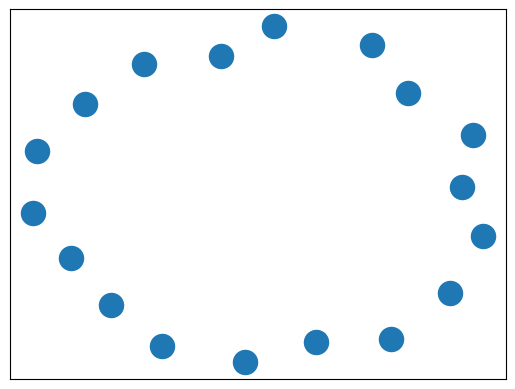

This figure's Python source: (Note: this script raises an exception after producing the figure.)
import matplotlib.pyplot as plt
import networkx as nx
from itertools import combinations
from random import random, randint

def ER(n, p):
    V = set([v for v in range(n)])
    E = set()
    for combination in combinations(V, 2):
        a = random()
        if a < p:
            a, b = combination
            if a > b: a, b = b, a 
            E.add((a, b, randint(5,20)))

    return list(E)


if __name__ == "__main__":
    n = 10
    p = 0.35
    G = ER(n, p)
    pos = nx.spring_layout(G)
    nx.draw_networkx(G, pos)
    plt.title("Random Graph Generation Example")
    plt.show()
